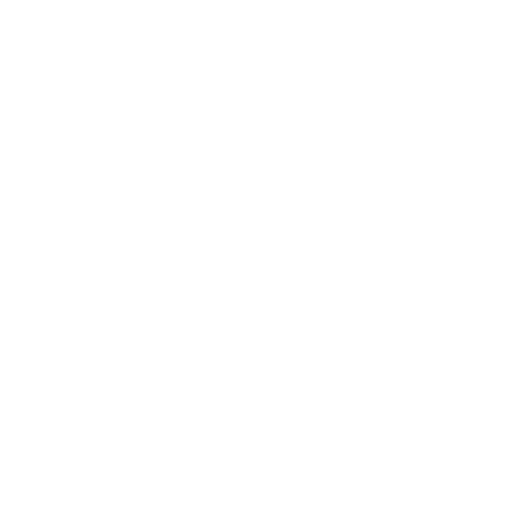
t = 0.00 s
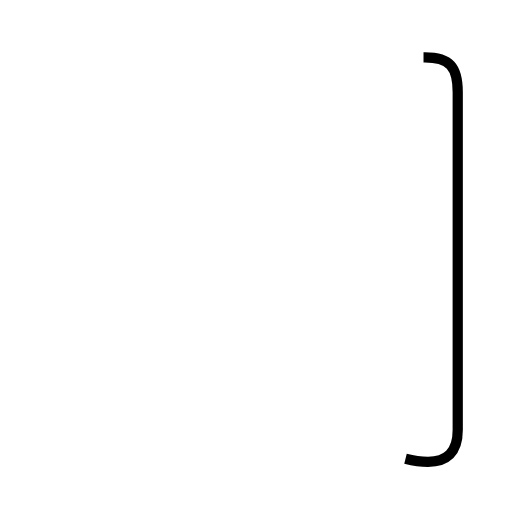
t = 1.37 s
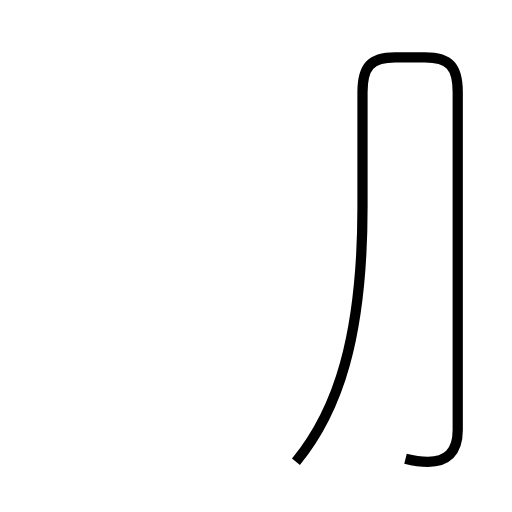
t = 2.74 s
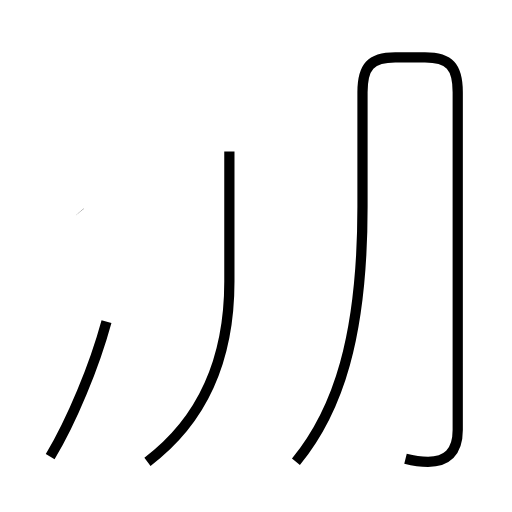
t = 4.16 s
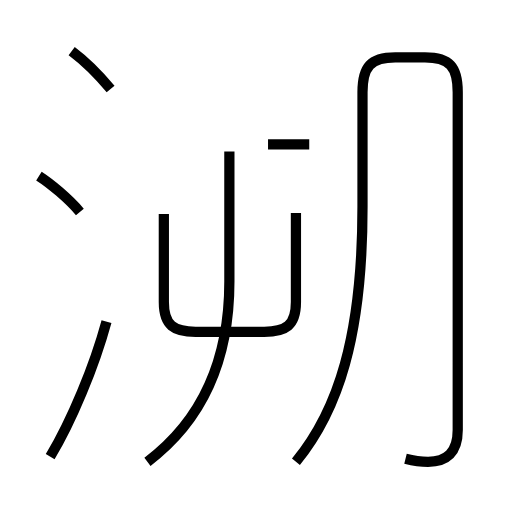
t = 5.62 s
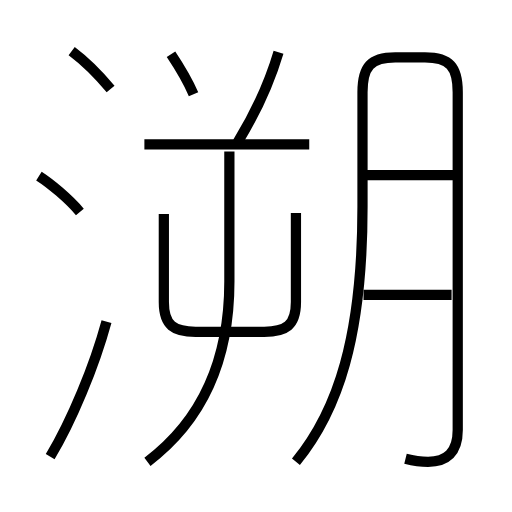
t = 6.96 s

The animated SVG that drew these frames (rendered in a browser with its animation timeline set to each time). Animation: 11 SMIL elements (animate=11); one cycle of 6.96 s.

<?xml version='1.0' encoding='utf-8'?>
<svg viewBox="0.0 -6.0 50.0 50.0" version="1.1" xmlns="http://www.w3.org/2000/svg"><rect x="-1000" y="-1000" width="2000" height="2000" stroke="white" fill="white" /><g style="fill:none;stroke:#000000;stroke-width:1"><path d="M 39.6 0.8 C 40.4 1.0 41.0 1.1 41.8 1.1 C 43.6 1.1 44.7 0.2 44.7 -2.0 L 44.7 -35.0 C 44.7 -37.5 43.9 -38.4 41.5 -38.4 L 38.6 -38.4 C 36.2 -38.4 35.4 -37.5 35.4 -35.0 L 35.4 -23.8 C 35.4 -11.1 33.0 -3.9 28.9 1.1 " transform="translate(0.0 38.0)" stroke-dasharray="91.41081675296778" stroke-dashoffset="91.41081675296778"><animate attributeName="stroke-dashoffset" from="91.41081675296778" to="0" dur="2.742324502589033s" begin="0s" fill="freeze" /></path><path d="M 4.9 0.6 C 7.0 -2.9 9.2 -8.2 10.4 -12.6 " transform="translate(0.0 38.0)" stroke-dasharray="14.33791251835881" stroke-dashoffset="14.33791251835881"><animate attributeName="stroke-dashoffset" from="14.33791251835881" to="0" dur="0.43013737555076426s" begin="2.742324502589033s" fill="freeze" /></path><path d="M 14.4 1.1 C 19.7 -2.9 22.4 -8.7 22.4 -16.5 L 22.4 -29.2 " transform="translate(0.0 38.0)" stroke-dasharray="32.801931912165614" stroke-dashoffset="32.801931912165614"><animate attributeName="stroke-dashoffset" from="32.801931912165614" to="0" dur="0.9840579573649684s" begin="3.1724618781397975s" fill="freeze" /></path><path d="M 7.8 -23.3 C 6.7 -24.6 4.9 -26.1 3.8 -26.8 " transform="translate(0.0 38.0)" stroke-dasharray="5.330550007458244" stroke-dashoffset="5.330550007458244"><animate attributeName="stroke-dashoffset" from="5.330550007458244" to="0" dur="0.15991650022374732s" begin="4.156519835504766s" fill="freeze" /></path><path d="M 16.0 -23.1 L 16.0 -14.5 C 16.0 -12.2 17.0 -11.6 19.1 -11.6 L 25.8 -11.6 C 27.9 -11.6 28.9 -12.2 28.9 -14.5 L 28.9 -23.2 " transform="translate(0.0 38.0)" stroke-dasharray="33.94645620933906" stroke-dashoffset="33.94645620933906"><animate attributeName="stroke-dashoffset" from="33.94645620933906" to="0" dur="1.018393686280172s" begin="4.316436335728514s" fill="freeze" /></path><path d="M 10.8 -35.3 C 9.8 -36.5 8.2 -38.1 7.0 -39.0 " transform="translate(0.0 38.0)" stroke-dasharray="5.31325304317388" stroke-dashoffset="5.31325304317388"><animate attributeName="stroke-dashoffset" from="5.31325304317388" to="0" dur="0.15939759129521638s" begin="5.334830022008686s" fill="freeze" /></path><path d="M 30.2 -29.9 L 14.1 -29.9 " transform="translate(0.0 38.0)" stroke-dasharray="16.1" stroke-dashoffset="16.1"><animate attributeName="stroke-dashoffset" from="16.1" to="0" dur="0.48300000000000004s" begin="5.494227613303902s" fill="freeze" /></path><path d="M 18.9 -34.8 C 18.2 -36.4 17.5 -37.5 16.7 -38.7 " transform="translate(0.0 38.0)" stroke-dasharray="4.484441443189603" stroke-dashoffset="4.484441443189603"><animate attributeName="stroke-dashoffset" from="4.484441443189603" to="0" dur="0.13453324329568808s" begin="5.977227613303902s" fill="freeze" /></path><path d="M 44.1 -15.2 L 35.5 -15.2 " transform="translate(0.0 38.0)" stroke-dasharray="8.600000000000001" stroke-dashoffset="8.600000000000001"><animate attributeName="stroke-dashoffset" from="8.600000000000001" to="0" dur="0.258s" begin="6.11176085659959s" fill="freeze" /></path><path d="M 23.2 -30.1 C 25.1 -33.2 26.4 -36.2 27.2 -38.9 " transform="translate(0.0 38.0)" stroke-dasharray="9.693703226366523" stroke-dashoffset="9.693703226366523"><animate attributeName="stroke-dashoffset" from="9.693703226366523" to="0" dur="0.2908110967909957s" begin="6.36976085659959s" fill="freeze" /></path><path d="M 45.0 -26.9 L 35.2 -26.9" transform="translate(0.0 38.0)" stroke-dasharray="9.799999999999997" stroke-dashoffset="9.799999999999997"><animate attributeName="stroke-dashoffset" from="9.799999999999997" to="0" dur="0.29399999999999993s" begin="6.660571953390585s" fill="freeze" /></path></g></svg>
